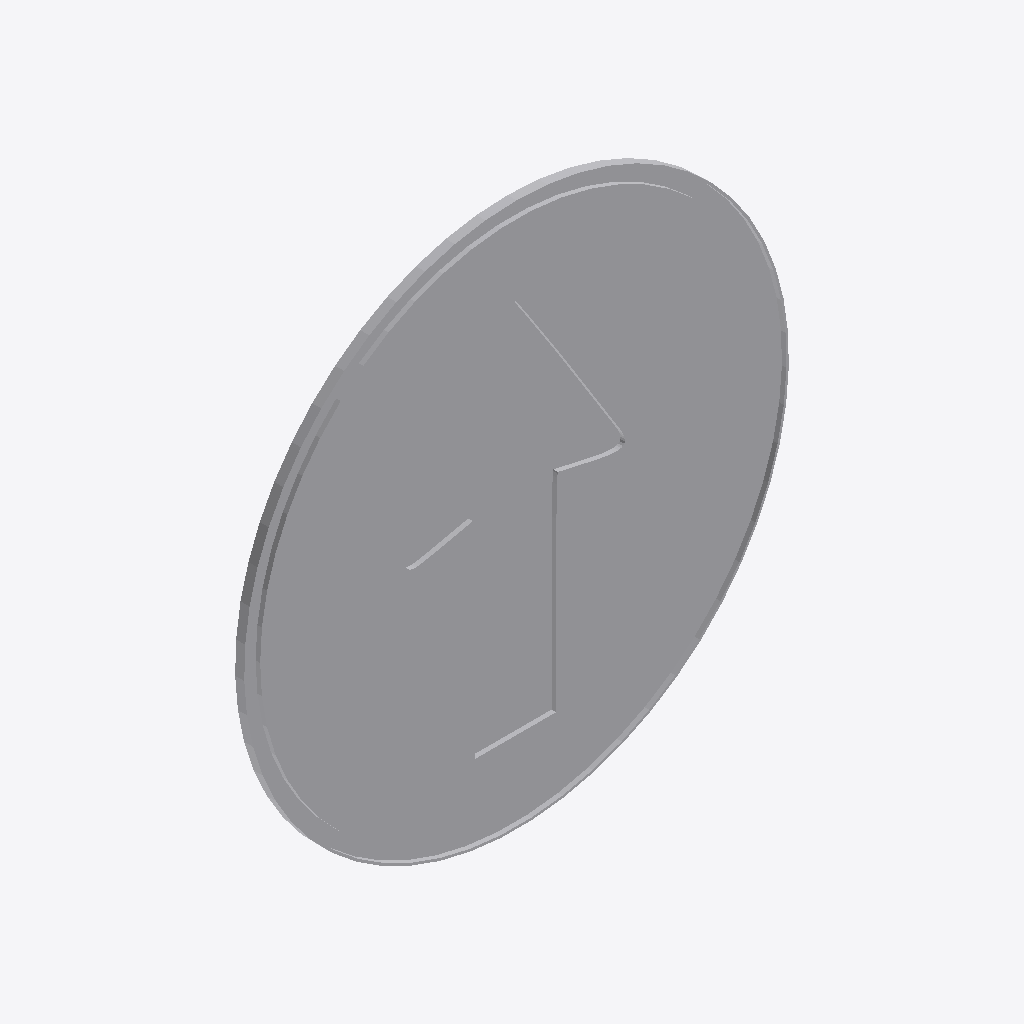
Isometric view of an IFC building model (IFC-SPF (STEP), schema IFC2X3, length unit metre), seen from the south-west, elements coloured by IFC class: 1 other element (light grey).
Extent 0.600 m × 0.010 m × 0.600 m (x, y, z). Storeys (1): Port De Barcelona at 0.00 m. Elements (1): 1 IfcFurnishingElement.

HEADER;
FILE_DESCRIPTION(('ViewDefinition [CoordinationView_V2.0]'),'2;1');
FILE_NAME('','',(''),(''),'','','');
FILE_SCHEMA(('IFC2X3'));
ENDSEC;
DATA;
#105=IFCPROJECT('34UKVHeH5CHvrwyycS_2aZ',$,'Port De Barcelona',$,$,'Port De Barcelona','Port De Barcelona',(#97),#92);
#130=IFCSITE('34UKVHeH5CHvrwyycS_2aX',$,'Default',$,$,#127,$,$,.ELEMENT.,(42,21,31,181945),(-71,-3,-24,-263305),0.0,$,$);
#115=IFCBUILDING('34UKVHeH5CHvrwyycS_2aY',$,'Port De Barcelona',$,$,#32,$,'Port De Barcelona',.ELEMENT.,$,$,$);
#124=IFCBUILDINGSTOREY('34UKVHeH5CHvrwyybZ1_NS',$,'Port De Barcelona',$,'Level:8mm Head',#122,$,'Port De Barcelona',.ELEMENT.,0.0);
#356=IFCFURNISHINGELEMENT('1VnuGc_6XCqx5dZZhITKaY',$,'APBCN-URB-VIA-SenalTransitoVertical_Obligacion_r400c:600mm:775316',$,'APBCN-URB-VIA-SenalTransitoVertical_Obligacion_r400c:600mm',#354,#349,'775316');
ENDSEC;
